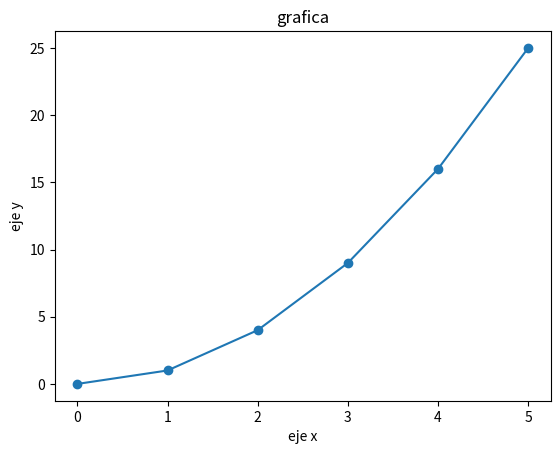
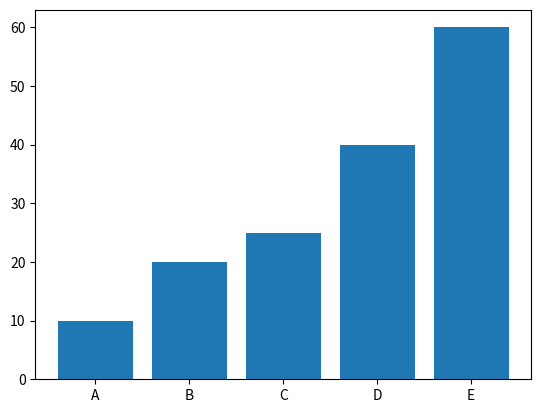
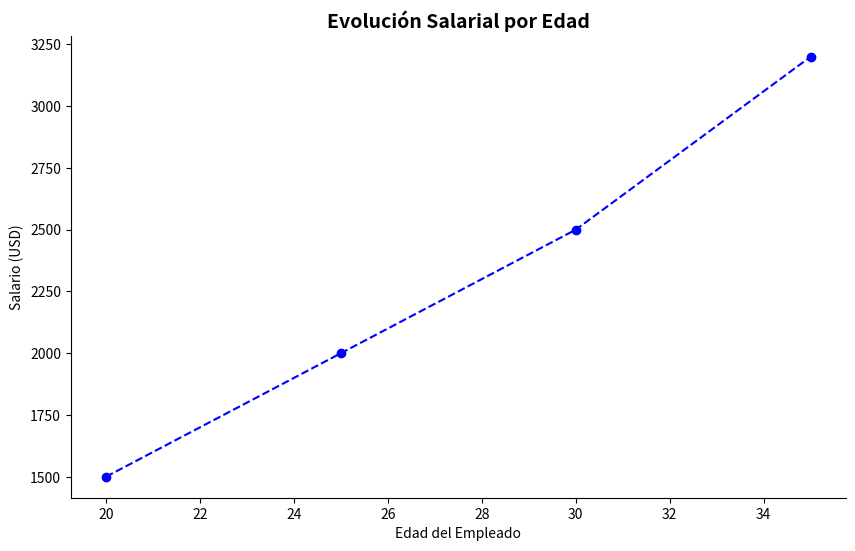

Source code (Python) for these figures, in order:
import pandas as pd
import numpy as np
import matplotlib.pyplot as plt

##ejemplo grafica sencilla

x = [0,1,2,3,4,5]
y = [0,1,4,9,16,25]

plt.plot(x,y) ##genera la grafica
plt.scatter(x,y) ##muestra cada punto
plt.xlabel("eje x") ##da nombre a los ejes
plt.ylabel("eje y") 
plt.title("grafica") ##da titulo a la grafica
plt.show() ##muestra la grafica



##graficas de barra

categorias = ['A', 'B', 'C', 'D', 'E']
valores = [10,20,25,40,60]

plt.bar(categorias,valores)
plt.show()


edades = [20, 25, 30, 35]
salarios = [1500, 2000, 2500, 3200]
# fig = La ventana completa (el lienzo)
# ax = El gráfico específico dentro de la ventana
fig, ax = plt.subplots(figsize=(10, 6)) # Definimos el tamaño en pulgadas

# Operamos directamente sobre el objeto 'ax'
ax.plot(edades, salarios, color='blue', marker='o', linestyle='--')

# La nomenclatura cambia: usamos set_...
ax.set_title("Evolución Salarial por Edad", fontsize=14, fontweight='bold')
ax.set_xlabel("Edad del Empleado")
ax.set_ylabel("Salario (USD)")

# Limpieza visual (Quitar bordes innecesarios)
ax.spines['top'].set_visible(False)
ax.spines['right'].set_visible(False)

plt.show()
